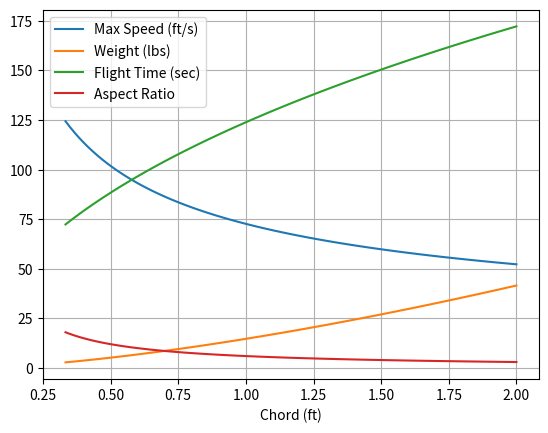
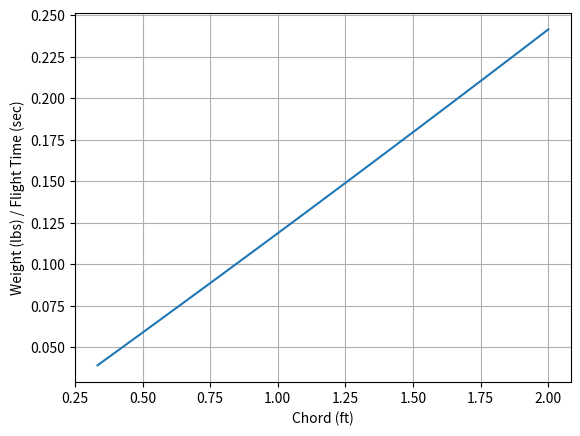

Source code (Python) for these figures, in order:
import numpy as np
import matplotlib.pyplot as plt

### Optimize weight / flight time
chord = np.linspace(4,24,100)/12
wingspan = 6
S = wingspan*chord
WS = 16 #oz/ft^3  weight / S^(3/2)
weight = S**(1.5)*WS #ounces
weight /= 16.0 #lb

##Compute aerodynamics
AR = wingspan**2/S
alfa = 5.0*np.pi/180.0
Cl = 0.9227
e = 0.9
Clmax = 1.4
CLmax = Clmax / (1 + Clmax / (np.pi*e*AR))
CL = Cl / (1 + Cl/(np.pi*e*AR))
Cd0 = 0.01016 + 0.6
Cd = 0.01266
CD0 = Cd0 / (1 + Cd0/(np.pi*e*AR))
CD = Cd / (1 + Cd/(np.pi*e*AR))
#K = (CD - CD0)/CL**2
#print(K)

###Now compute max speed
rho = 0.00238 #slugs/ft**3
stall_speed = np.sqrt(2*weight / (rho*CLmax*S))
Tmax = 22.2
Power = Tmax * stall_speed
TW = Tmax/weight
#speed = np.sqrt((TW*WS+WS*np.sqrt(TW**2-4*CD0*K))/(rho*CD0)) ##Eq 5.5
speed = np.sqrt(2*Tmax / (rho*CD0*S))
#speed = (2*Power/(rho*S*CD0))**(1./3.)
#print(speed)
distance = 9000.
flight_time = distance / speed

plt.plot(chord,speed,label='Max Speed (ft/s)')
plt.plot(chord,weight,label='Weight (lbs)')
plt.plot(chord,flight_time,label='Flight Time (sec)')
plt.plot(chord,AR,label='Aspect Ratio')
plt.legend()
plt.grid()
plt.xlabel('Chord (ft)')

M2 = weight / flight_time
plt.figure()
plt.plot(chord,M2)
plt.grid()
plt.xlabel('Chord (ft)')
plt.ylabel('Weight (lbs) / Flight Time (sec)')
plt.show()